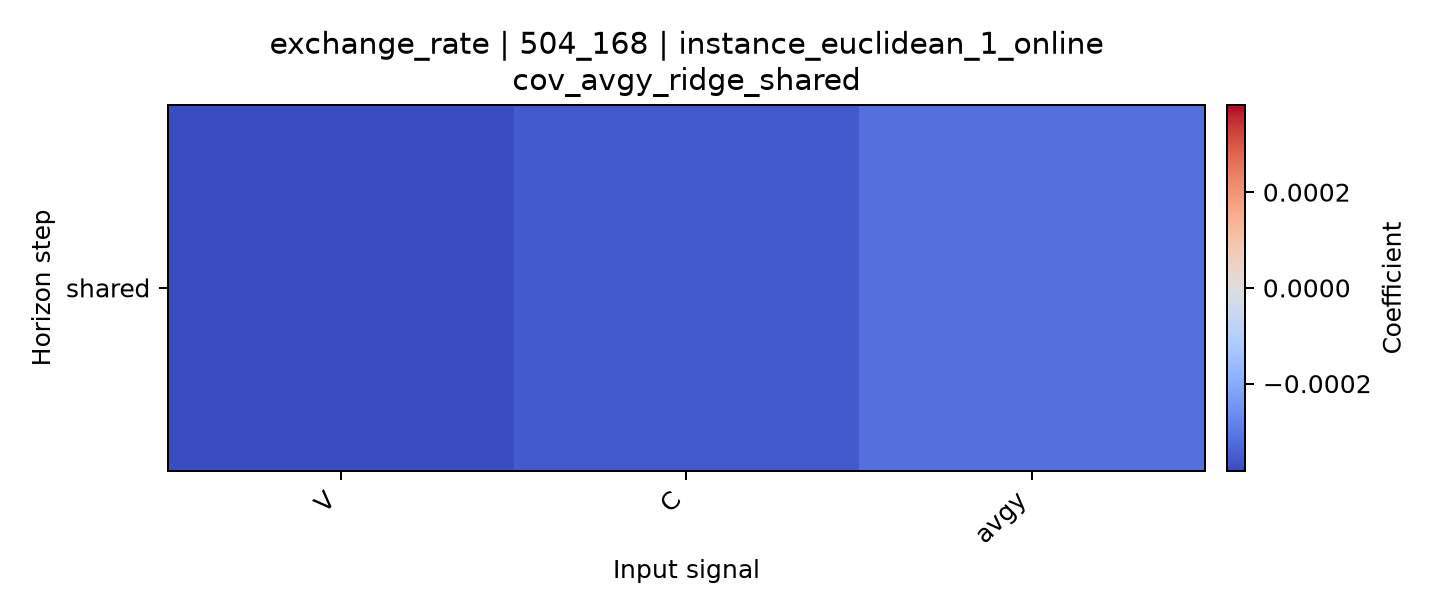

The data file committed next to this chart (first rows):
horizon, V, C, avgy
shared, -0.000382, -0.0003571, -0.000317
